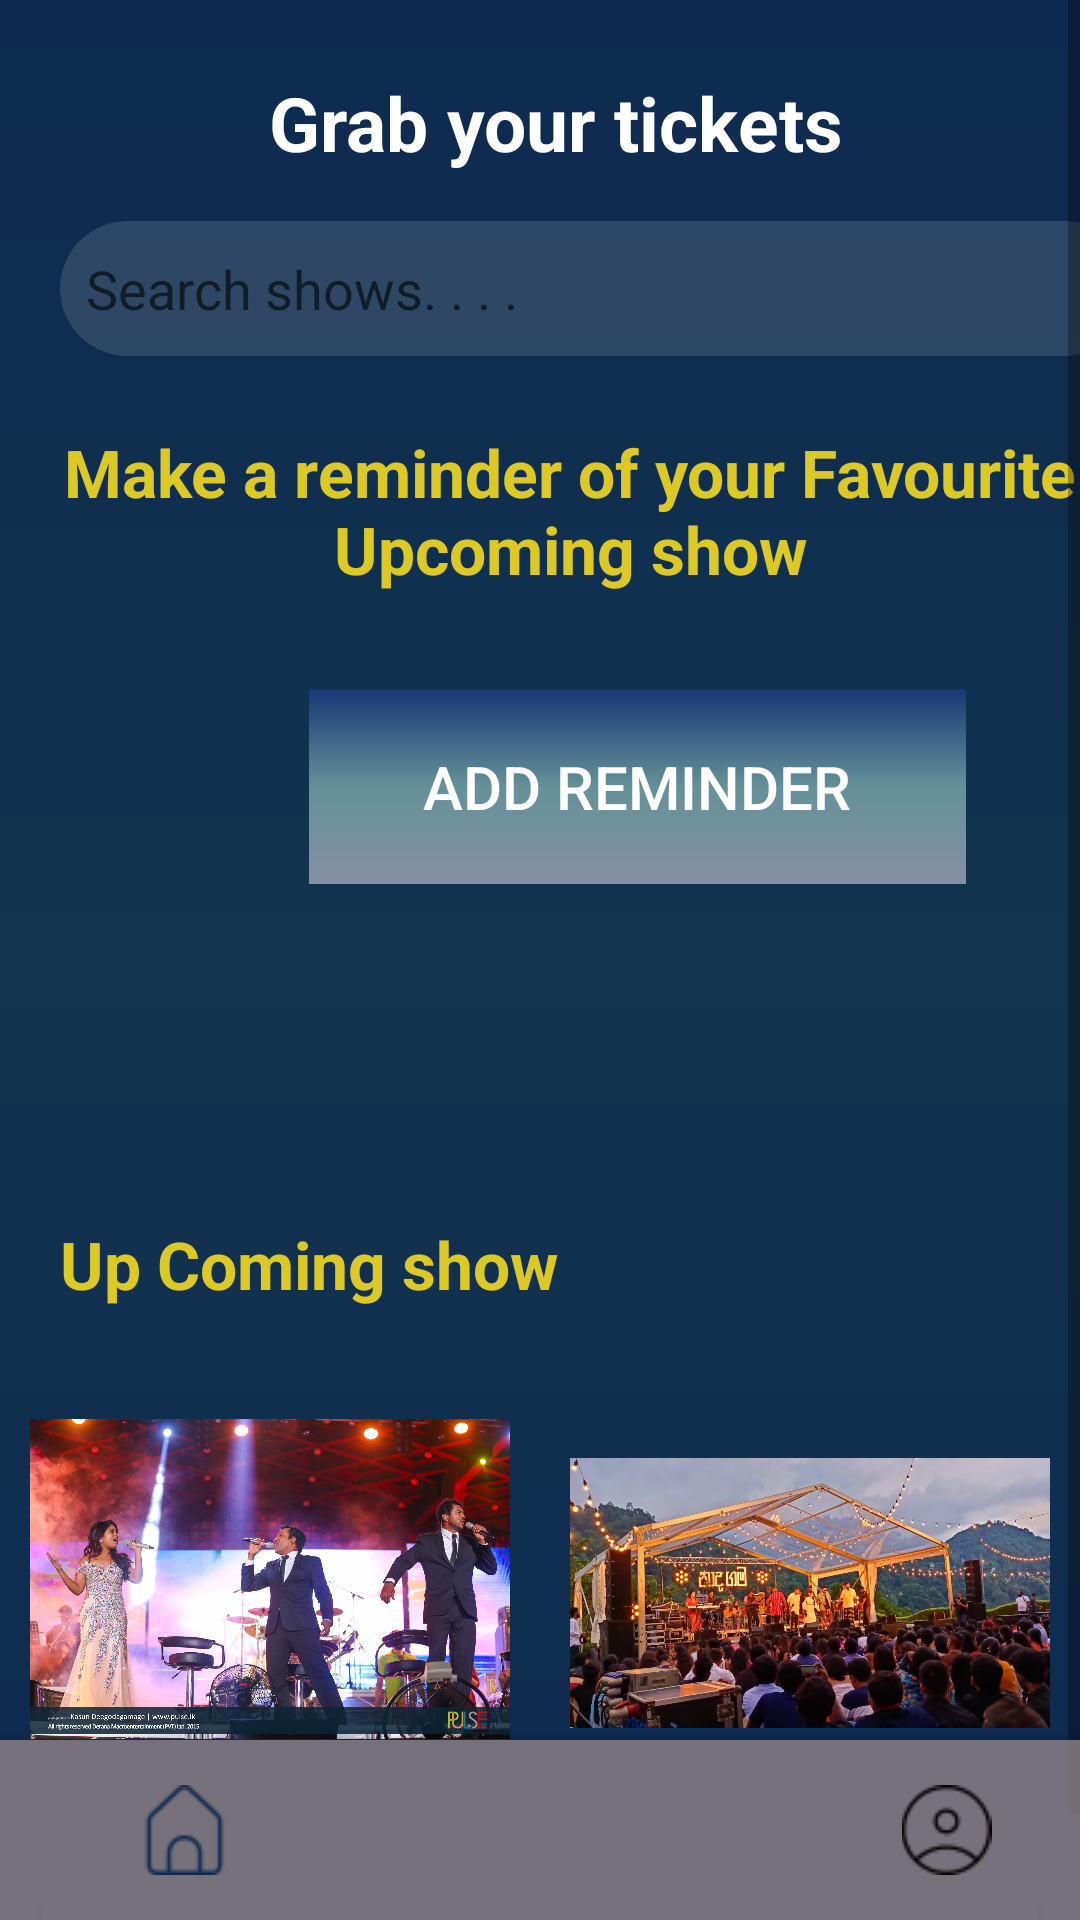

Reconstruct the res/layout file that produces this screen, plus the resources it refers to.
<!-- AndroidManifest.xml: application theme Theme.Project_3 -->
<!-- res/layout/activity_register.xml -->
<?xml version="1.0" encoding="utf-8"?>
<androidx.constraintlayout.widget.ConstraintLayout xmlns:android="http://schemas.android.com/apk/res/android"
    xmlns:app="http://schemas.android.com/apk/res-auto"
    xmlns:tools="http://schemas.android.com/tools"
    android:layout_width="match_parent"
    android:layout_height="match_parent"
    android:background="@drawable/background_button"
    tools:context=".Activity.register">

    <ScrollView
        android:id="@+id/scrollView2"
        android:layout_width="match_parent"
        android:layout_height="match_parent"
        android:background="@drawable/background_button"
        app:layout_constraintTop_toTopOf="parent">

        <LinearLayout
            android:layout_width="match_parent"
            android:layout_height="wrap_content"
            android:orientation="vertical">

            <TextView
                android:id="@+id/textView7"
                android:layout_width="match_parent"
                android:layout_height="wrap_content"
                android:layout_marginTop="24dp"
                android:text="@string/grab_your_tickets"
                android:paddingStart="10dp"
                android:textAlignment="center"
                android:textColor="@color/white"
                android:textSize="25sp"
                android:textStyle="bold" />

            <EditText
                android:id="@+id/EditText"
                android:layout_width="357dp"
                android:layout_height="45dp"
                android:layout_marginLeft="20dp"
                android:layout_marginTop="16dp"
                android:background="@drawable/seerch_edit_background"
                android:ems="10"
                android:hint="  Search shows. . . ."
                android:inputType="text"
                android:text=""
                tools:ignore="TouchTargetSizeCheck" />

            <TextView
                android:id="@+id/view_2"
                android:layout_width="match_parent"
                android:layout_height="wrap_content"
                android:layout_marginTop="24dp"
                android:layout_marginBottom="16dp"
                android:paddingStart="20dp"
                android:textAlignment="center"
                android:text="Make a reminder of your Favourite Upcoming show"
                android:textColor="#DCC925"
                android:textSize="22sp"
                android:textStyle="bold" />

            <androidx.constraintlayout.widget.ConstraintLayout
                android:layout_width="425dp"
                android:layout_height="173dp">

                <androidx.appcompat.widget.AppCompatButton
                    android:id="@+id/addreminderbutton"
                    android:layout_width="219dp"
                    android:layout_height="65dp"
                    android:layout_marginTop="16dp"
                    android:background="@drawable/gradiant_color_background"
                    android:text="Add Reminder"
                    android:textColor="@color/white"
                    android:textSize="20dp"
                    app:layout_constraintEnd_toEndOf="parent"
                    app:layout_constraintStart_toStartOf="parent"
                    app:layout_constraintTop_toTopOf="parent" />


            </androidx.constraintlayout.widget.ConstraintLayout>

            <TextView
                android:id="@+id/Textview10"
                android:layout_width="match_parent"
                android:layout_height="wrap_content"
                android:text="@string/up_coming_show"
                android:paddingStart="20dp"
                android:layout_marginTop="20dp"
                android:textColor="#DCC925"
                android:textSize="22sp"
                android:textStyle="bold" />

            <LinearLayout
                android:layout_width="match_parent"
                android:layout_height="181dp"
                android:orientation="horizontal">

                <ImageView
                    android:id="@+id/imageView7"
                    android:layout_width="20dp"
                    android:layout_height="150dp"
                    android:layout_gravity="center_vertical"
                    android:layout_margin="10dp"
                    android:layout_marginLeft="20dp"

                    android:layout_weight="1"
                    app:srcCompat="@drawable/e4" />

                <ImageView
                    android:id="@+id/imageView8"
                    android:layout_width="20dp"
                    android:layout_height="170dp"
                    android:layout_margin="10dp"
                    android:layout_marginRight="20dp"
                    android:layout_weight="1"
                    app:srcCompat="@drawable/e6" />
            </LinearLayout>

            <LinearLayout
                android:layout_width="match_parent"
                android:layout_height="60dp"
                android:orientation="horizontal">

                <Button
                    android:id="@+id/button9"
                    android:layout_width="15dp"
                    android:layout_height="wrap_content"
                    android:layout_margin="10dp"
                    android:layout_marginLeft="30dp"
                    android:layout_weight="1"
                    android:backgroundTint="#0E2A50"
                    android:minHeight="48dp"
                    android:text="@string/bns_with_umaria"
                    tools:ignore="TouchTargetSizeCheck" />

                <Button
                    android:id="@+id/button7"
                    android:layout_width="15dp"
                    android:layout_height="wrap_content"
                    android:layout_margin="10dp"
                    android:layout_marginRight="30dp"
                    android:layout_weight="1"
                    android:backgroundTint="@color/my_primary"
                    android:minHeight="48dp"
                    android:text="@string/nadhagama"
                    tools:ignore="TouchTargetSizeCheck" />
            </LinearLayout>


        </LinearLayout>
    </ScrollView>

    <androidx.coordinatorlayout.widget.CoordinatorLayout
        android:layout_width="413dp"
        android:layout_height="66dp"
        app:layout_constraintBottom_toBottomOf="@+id/scrollView2"
        app:layout_constraintEnd_toEndOf="parent"
        app:layout_constraintStart_toStartOf="parent">

        <com.google.android.material.bottomappbar.BottomAppBar
            android:id="@+id/bottomAppBar"
            android:layout_width="match_parent"
            android:layout_height="60dp"
            android:backgroundTint="#BF988888"
            android:layout_gravity="bottom">

            <LinearLayout
                android:layout_width="match_parent"
                android:layout_height="match_parent"
                android:orientation="horizontal">

                <ImageView
                    android:id="@+id/imageView11"
                    android:layout_width="wrap_content"
                    android:layout_height="wrap_content"
                    android:layout_gravity="center_vertical"
                    android:layout_margin="15dp"
                    android:layout_weight="1"
                    android:tint="@color/my_primary"
                    app:srcCompat="@drawable/b"
                    tools:ignore="UseAppTint" />

                <ImageView
                    android:id="@+id/imageView12"
                    android:layout_width="wrap_content"
                    android:layout_height="wrap_content"
                    android:layout_gravity="center_vertical"
                    android:layout_margin="15dp"
                    android:layout_weight="1"
                    app:srcCompat="@drawable/b1" />

                <ImageView
                    android:id="@+id/imageView16"
                    android:layout_width="wrap_content"
                    android:layout_height="wrap_content"
                    android:layout_gravity="center_vertical"
                    android:layout_margin="15dp"
                    android:layout_weight="1"
                    app:srcCompat="@drawable/b4" />




            </LinearLayout>
        </com.google.android.material.bottomappbar.BottomAppBar>

    </androidx.coordinatorlayout.widget.CoordinatorLayout>

</androidx.constraintlayout.widget.ConstraintLayout>
<!-- resources referenced by this layout -->
<resources>
  <color name="my_primary">#0E2A50</color>
  <color name="white">#FFFFFFFF</color>
  <!-- drawable b: png bitmap (drawable, 654 bytes) -->
  <!-- drawable b4: png bitmap (drawable, 946 bytes) -->
  <!-- drawable background_button (drawable) -->
  <?xml version="1.0" encoding="utf-8"?>
  <layer-list xmlns:android="http://schemas.android.com/apk/res/android">
      <item >
          <shape>
              <gradient android:startColor = "@color/my_primary"
  
                  android:endColor="@color/my_primary"
                  android:centerColor="#1B535A"
                  android:type = "linear"
                  android:angle = "90"/>
          </shape>
  
  
  
      </item>
      <item >
          <shape>
              <gradient android:endColor = "@color/my_primary"
  
                  android:startColor="@color/my_primary"
                  android:centerColor="#12344E"
                  android:type = "linear"
                  android:angle = "90"/>
          </shape>
  
  
      </item>
  
  </layer-list>
  <!-- drawable e4: jpg bitmap (drawable, 1022236 bytes) -->
  <!-- drawable e6: jpg bitmap (drawable, 167593 bytes) -->
  <!-- drawable gradiant_color_background (drawable) -->
  <?xml version="1.0" encoding="utf-8"?>
  <layer-list xmlns:android="http://schemas.android.com/apk/res/android">
      <item >
          <shape>
              <gradient android:startColor = "@color/my_accent"
  
                   android:endColor="#181818"
                  android:centerColor="#00555B63"
                  android:type = "linear"
                  android:angle = "90"/>
          </shape>
  
  
  
      </item>
      <item >
          <shape>
              <gradient android:endColor = "@color/my_accent"
  
                  android:startColor="#8690A5"
                  android:centerColor="#649197"
                  android:type = "linear"
                  android:angle = "90"/>
          </shape>
  
  
      </item>
  
  
  
  
  </layer-list>
  <!-- drawable seerch_edit_background (drawable) -->
  <?xml version="1.0" encoding="utf-8"?>
  <selector xmlns:android="http://schemas.android.com/apk/res/android">
      <item>
          <shape android:shape="rectangle">
              <solid android:color="#20ffffff" />
              <corners android:radius="50dp"/>
  
          </shape>
      </item>
  
  </selector>
  <string name="bns_with_umaria">BnS with Umaria</string>
  <string name="grab_your_tickets">Grab your tickets</string>
  <string name="nadhagama">Nadhagama</string>
  <string name="up_coming_show">Up Coming show</string>
  <style name="Theme.Project_3" parent="Base.Theme.Project_3" />
  <color name="my_accent">#183774</color>
  <style name="Base.Theme.Project_3" parent="Theme.MaterialComponents.DayNight.NoActionBar">
          
          
      </style>
</resources>
